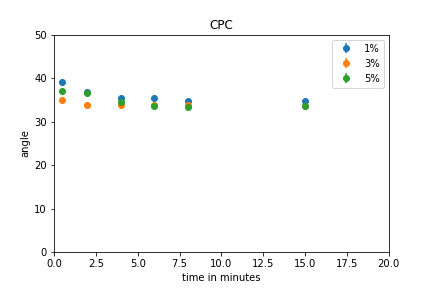

The table this chart was drawn from, first rows:
CPC; tijd in min; hoek; error
1; 0.5; 39.2; 0.54
1; 2; 36.9; 
1; 4; 35.4; 0.07
1; 6; 35.5; 0.33
1; 8; 34.8; 0.08
1; 15; 34.8; 0.12
3; 0.5; 34.9; 0.36
3; 2; 33.8; 
3; 4; 33.8; 0.3
3; 6; 33.8; 0.11
3; 8; 33.9; 0.33
3; 15; 33.5; 0.08
5; 0.5; 37.1; 0.35
5; 2; 36.6; 
5; 4; 34.4; 0.37
5; 6; 33.5; 0.03
5; 8; 33.3; 0.02
5; 15; 33.6; 0.41
